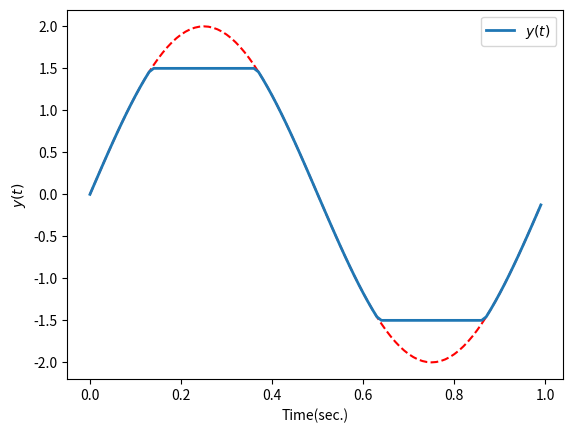

This chart was generated by the following Python code:
#saturate sine wave for loop using enumerate
from matplotlib.pyplot import*
from numpy import *

t=arange(0,1,0.01)
y = 2*sin(2*pi*t)

N = len(y)
y_sat=zeros(N)

for i, y_i in enumerate(y):
	if y_i > 1.5:
		y_sat[i] = 1.5
	elif y_i < -1.5:
		y_sat[i] = -1.5
	else:
		y_sat[i] = y_i



figure(1)
clf()
plot(t, y,'r--')
plot(t, y_sat, label='$y(t)$', linewidth=2.0)
ylabel('$y(t)$')
xlabel('Time(sec.)')
legend(loc=1)

show()
